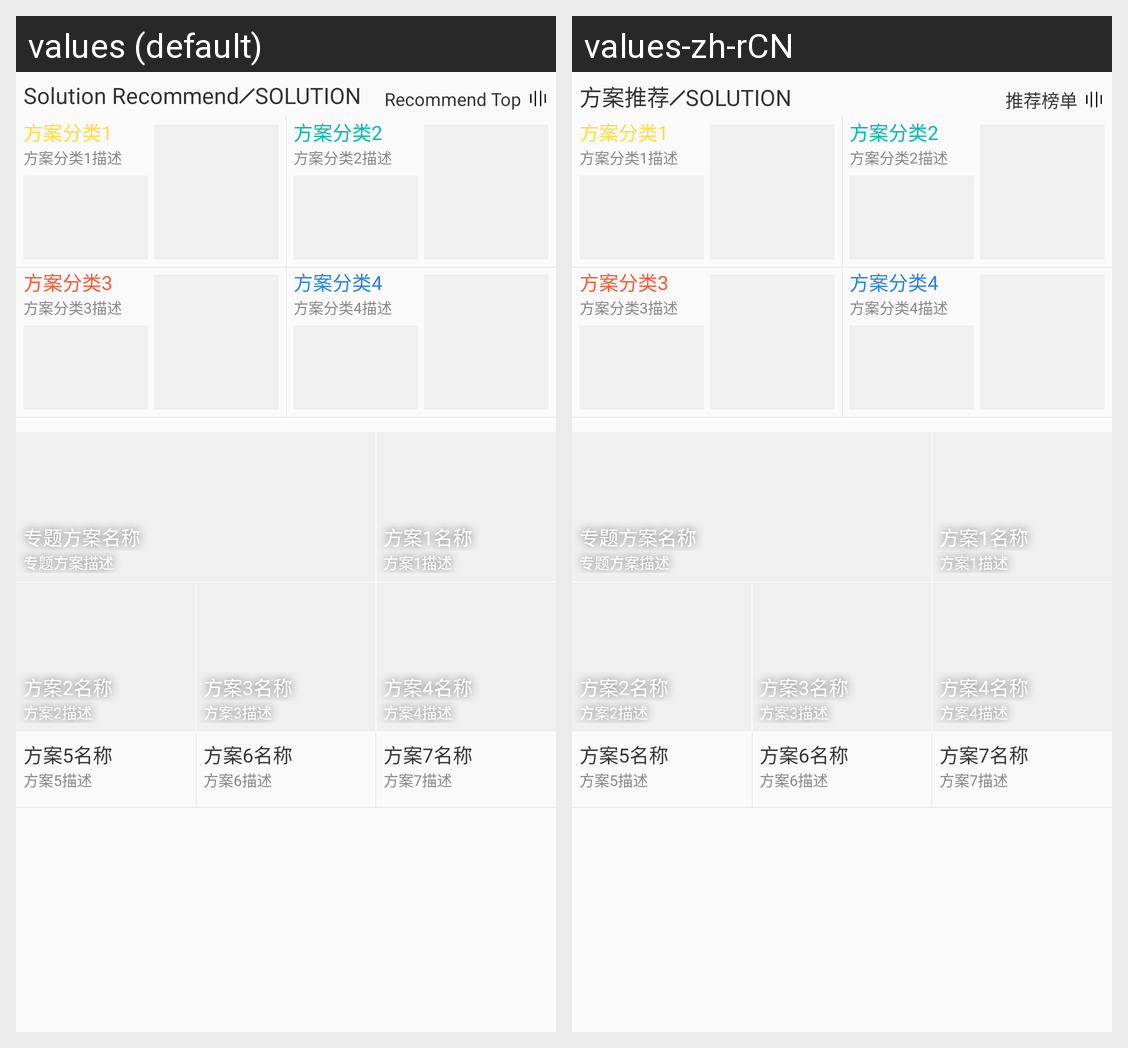

For this localized Android screen grid, give each drawn string resource with its value in every locale shown.
Android screen res/layout/recommend_handpick_fragment_solution_item.xml rendered under 2 locales, left to right: values (default), values-zh-rCN. Device: Nexus 5 (rendered at 1080×1920; each locale shown at half size, 540×960, under a caption strip naming it); theme AppTheme.
Strings drawn on this screen, with the default value and each locale's value (text and hints the layout hard-codes, and strings that could not be matched under every locale, appear in the picture but are not listed):

recommend_handpick_solution_header_divider_title_text
  values: Solution Recommend╱SOLUTION
  values-zh-rCN: 方案推荐╱SOLUTION

recommend_handpick_header_divider_recommend_top_text
  values: Recommend Top
  values-zh-rCN: 推荐榜单
